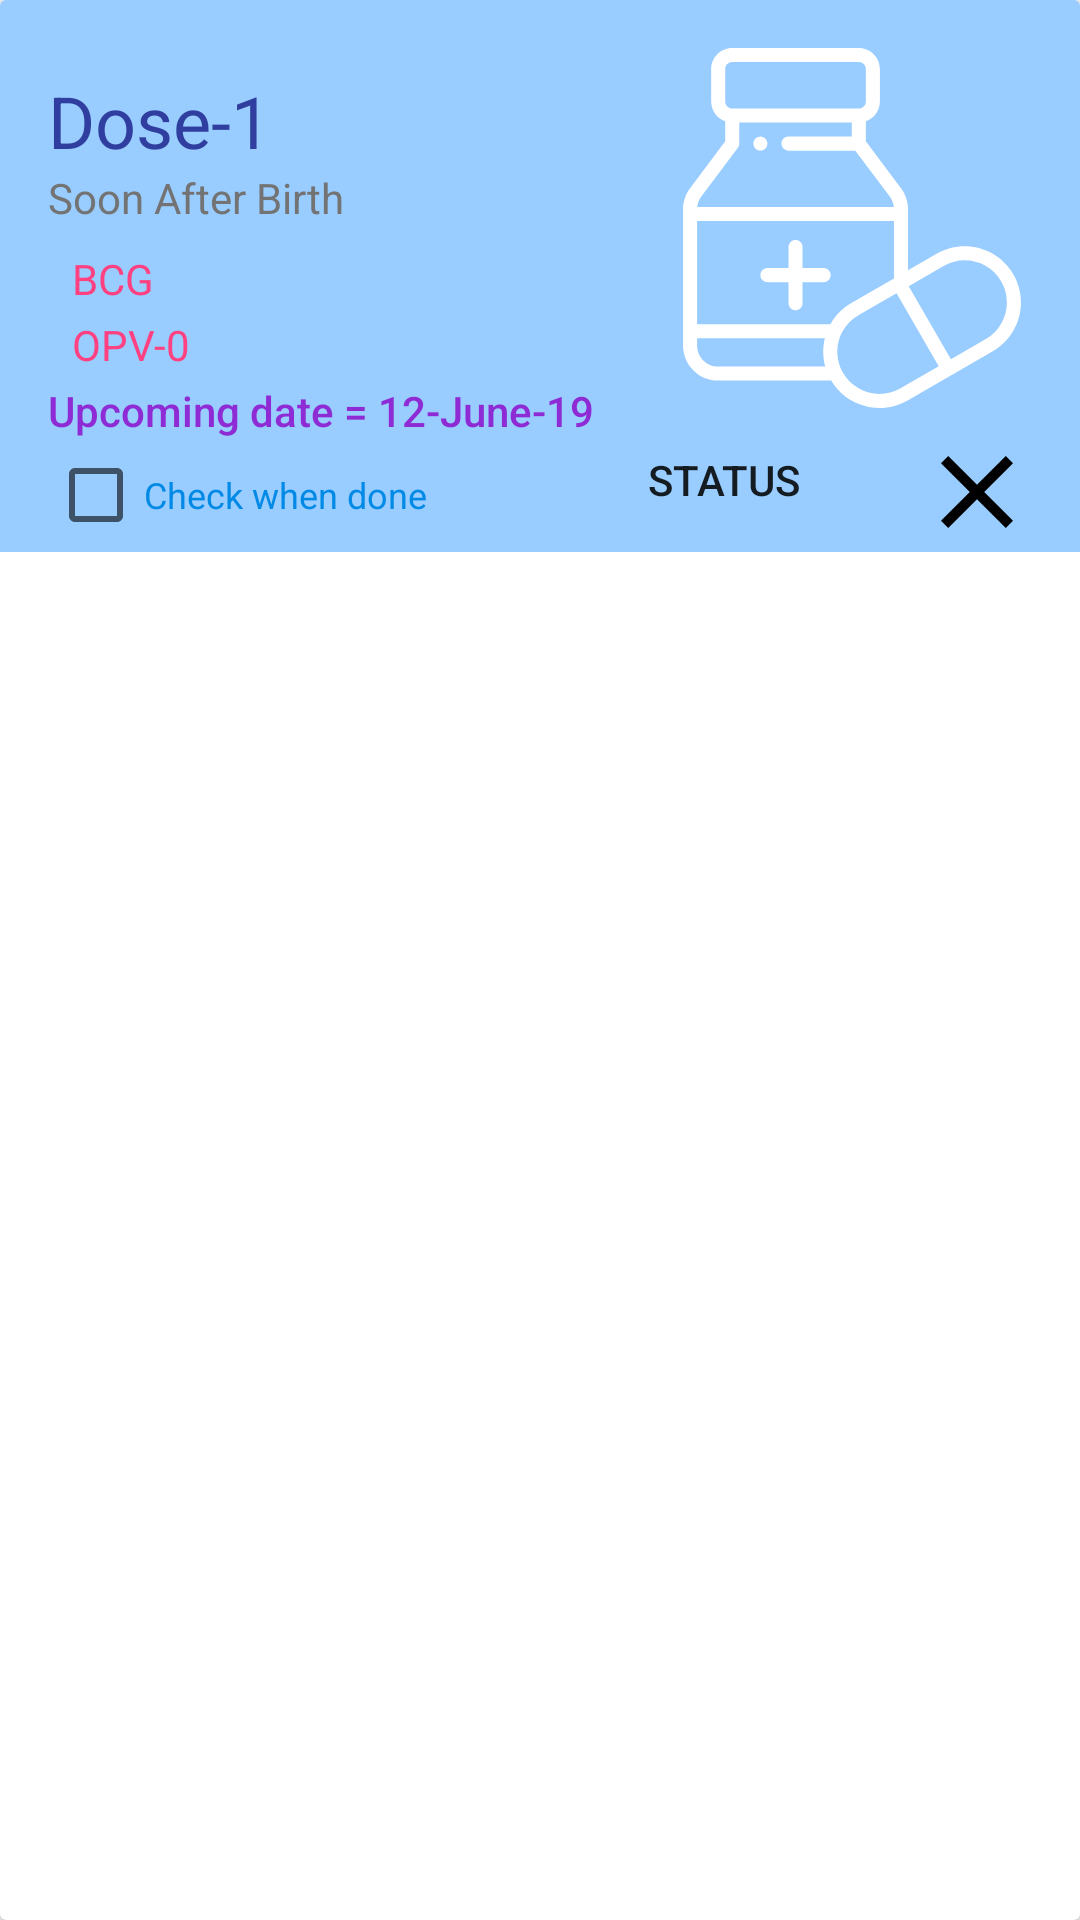

Produce the Android XML layout that renders to this screen, including the resource entries it uses.
<!-- AndroidManifest.xml: application theme AppTheme -->
<!-- res/layout/vaccination_cardview.xml -->
<?xml version="1.0" encoding="utf-8"?>
<android.support.v7.widget.CardView
    xmlns:android="http://schemas.android.com/apk/res/android"
    xmlns:app="http://schemas.android.com/apk/res-auto"
    xmlns:tools="http://schemas.android.com/tools"
    style="@style/CardView.Light"
    android:layout_width="match_parent"
    android:layout_height="wrap_content"
    android:layout_marginTop="8dp"
    android:layout_marginStart="8dp"
    android:layout_marginEnd="8dp"
    tools:ignore="ContentDescription">

    <android.support.constraint.ConstraintLayout
        xmlns:app="http://schemas.android.com/apk/res-auto"
        android:id="@+id/vac_cardview_coordinator"
        android:layout_width="match_parent"
        android:layout_height="wrap_content"
        android:background="@color/blue2">

        <TextView
            android:id="@+id/dose"
            android:layout_width="0dp"
            android:layout_height="wrap_content"
            android:layout_marginEnd="16dp"
            android:layout_marginStart="16dp"
            android:layout_marginTop="24dp"
            android:text="Dose-1"
            android:textAppearance="@style/TextAppearance.AppCompat.Headline"
            android:textColor="@color/colorPrimaryDark"
            app:layout_constraintEnd_toStartOf="@+id/media_image"
            app:layout_constraintStart_toStartOf="parent"
            app:layout_constraintTop_toTopOf="parent" />

        <TextView
            android:id="@+id/doseTime"
            android:layout_width="0dp"
            android:layout_height="wrap_content"
            android:layout_marginEnd="16dp"
            android:layout_marginStart="16dp"
            android:text="Soon After Birth"
            android:textAppearance="@style/TextAppearance.AppCompat.Body1"
            android:textColor="@color/DarkGrey"
            app:layout_constraintEnd_toStartOf="@+id/media_image"
            app:layout_constraintStart_toStartOf="parent"
            app:layout_constraintTop_toBottomOf="@+id/dose" />

        <TextView
            android:id="@+id/vac1"
            android:layout_width="0dp"
            android:layout_height="22dp"
            android:layout_marginEnd="16dp"
            android:layout_marginStart="24dp"
            android:layout_marginTop="8dp"
            android:text="BCG"
            android:textAppearance="@style/TextAppearance.AppCompat.Body1"
            android:textColor="@color/colorAccent"
            app:layout_constraintEnd_toStartOf="@+id/media_image"
            app:layout_constraintStart_toStartOf="parent"
            app:layout_constraintTop_toBottomOf="@+id/doseTime" />

        <TextView
            android:id="@+id/vac2"
            android:layout_width="0dp"
            android:layout_height="22dp"
            android:layout_marginEnd="16dp"
            android:layout_marginStart="24dp"
            android:text="OPV-0"
            android:textAppearance="@style/TextAppearance.AppCompat.Body1"
            android:textColor="@color/colorAccent"
            app:layout_constraintEnd_toStartOf="@+id/media_image"
            app:layout_constraintStart_toStartOf="parent"
            app:layout_constraintTop_toBottomOf="@+id/vac1" />

        <TextView
            android:id="@+id/vac_date"
            android:layout_width="0dp"
            android:layout_height="22dp"
            android:layout_marginEnd="16dp"
            android:layout_marginStart="16dp"
            android:text="Upcoming date = 12-June-19"
            android:textAppearance="@style/TextAppearance.AppCompat.Body2"
            android:textColor="@color/purple1"
            app:layout_constraintEnd_toStartOf="@+id/media_image"
            app:layout_constraintStart_toStartOf="parent"
            app:layout_constraintTop_toBottomOf="@+id/vac2" />

        <CheckBox
            android:id="@+id/vacCheckbox"
            android:layout_width="0dp"
            android:layout_height="22dp"
            android:layout_marginBottom="8dp"
            android:layout_marginEnd="16dp"
            android:layout_marginStart="16dp"
            android:text="Check when done"
            android:textAppearance="@style/TextAppearance.AppCompat.Small"
            android:textColor="@color/teal2"
            android:textSize="12dp"
            app:layout_constraintBottom_toBottomOf="parent"
            app:layout_constraintEnd_toStartOf="@+id/media_image"
            app:layout_constraintStart_toStartOf="parent" />

        <ImageView
            android:id="@+id/media_image"
            android:layout_width="120dp"
            android:layout_height="120dp"
            android:layout_marginEnd="16dp"
            android:layout_marginTop="16dp"
            app:layout_constraintEnd_toEndOf="parent"
            app:layout_constraintTop_toTopOf="parent"
            app:srcCompat="@drawable/ic_medicine" />

        <Button
            android:id="@+id/action_button_1"
            style="@style/Widget.AppCompat.Button.Borderless"
            android:layout_width="wrap_content"
            android:layout_height="wrap_content"
            android:minWidth="0dp"
            android:paddingEnd="8dp"
            android:paddingStart="8dp"
            android:text="Status"
            app:layout_constraintBottom_toBottomOf="parent"
            app:layout_constraintStart_toEndOf="@+id/vac1"
            app:layout_constraintTop_toBottomOf="@+id/media_image"
            app:layout_constraintVertical_bias="0.0" />

        <ImageView
            android:id="@+id/vacStatus"
            android:layout_width="80dp"
            android:layout_height="wrap_content"
            android:layout_marginBottom="8dp"
            android:layout_marginEnd="8dp"
            android:layout_marginStart="12dp"
            android:minWidth="0dp"
            android:paddingEnd="8dp"
            android:paddingStart="8dp"
            android:paddingTop="8dp"
            app:layout_constraintBottom_toBottomOf="@+id/action_button_1"
            app:layout_constraintEnd_toEndOf="parent"
            app:layout_constraintHorizontal_bias="0.09"
            app:layout_constraintStart_toEndOf="@+id/action_button_1"
            app:layout_constraintTop_toTopOf="@+id/action_button_1"
            app:layout_constraintVertical_bias="1.0"
            app:srcCompat="@drawable/ic_close" />

    </android.support.constraint.ConstraintLayout>

</android.support.v7.widget.CardView>
<!-- resources referenced by this layout -->
<resources>
  <color name="DarkGrey">#737373 </color>
  <color name="blue2">#99ccff</color>
  <color name="colorAccent">#FF4081</color>
  <color name="colorPrimaryDark">#303F9F</color>
  <color name="purple1">#8e2bd4</color>
  <color name="teal2">#008ae6</color>
  <!-- drawable ic_close (drawable) -->
  <vector android:height="24dp" android:viewportHeight="357"
  android:viewportWidth="357" android:width="24dp" xmlns:android="http://schemas.android.com/apk/res/android">
  <path android:fillColor="#FF000000" android:pathData="M357,35.7l-35.7,-35.7l-142.8,142.8l-142.8,-142.8l-35.7,35.7l142.8,142.8l-142.8,142.8l35.7,35.7l142.8,-142.8l142.8,142.8l35.7,-35.7l-142.8,-142.8z"/>
  </vector>
  <!-- drawable ic_medicine: vector/xml drawable (drawable, 2207 chars, omitted) -->
  <style name="AppTheme" parent="Base.Theme.AppCompat.Light.DarkActionBar">
          
          <item name="colorPrimary">@color/colorPrimary</item>
          <item name="colorPrimaryDark">@color/colorPrimaryDark</item>
          <item name="colorAccent">@color/colorAccent</item>
  
      </style>
  <color name="colorPrimary">#3F51B5</color>
</resources>
